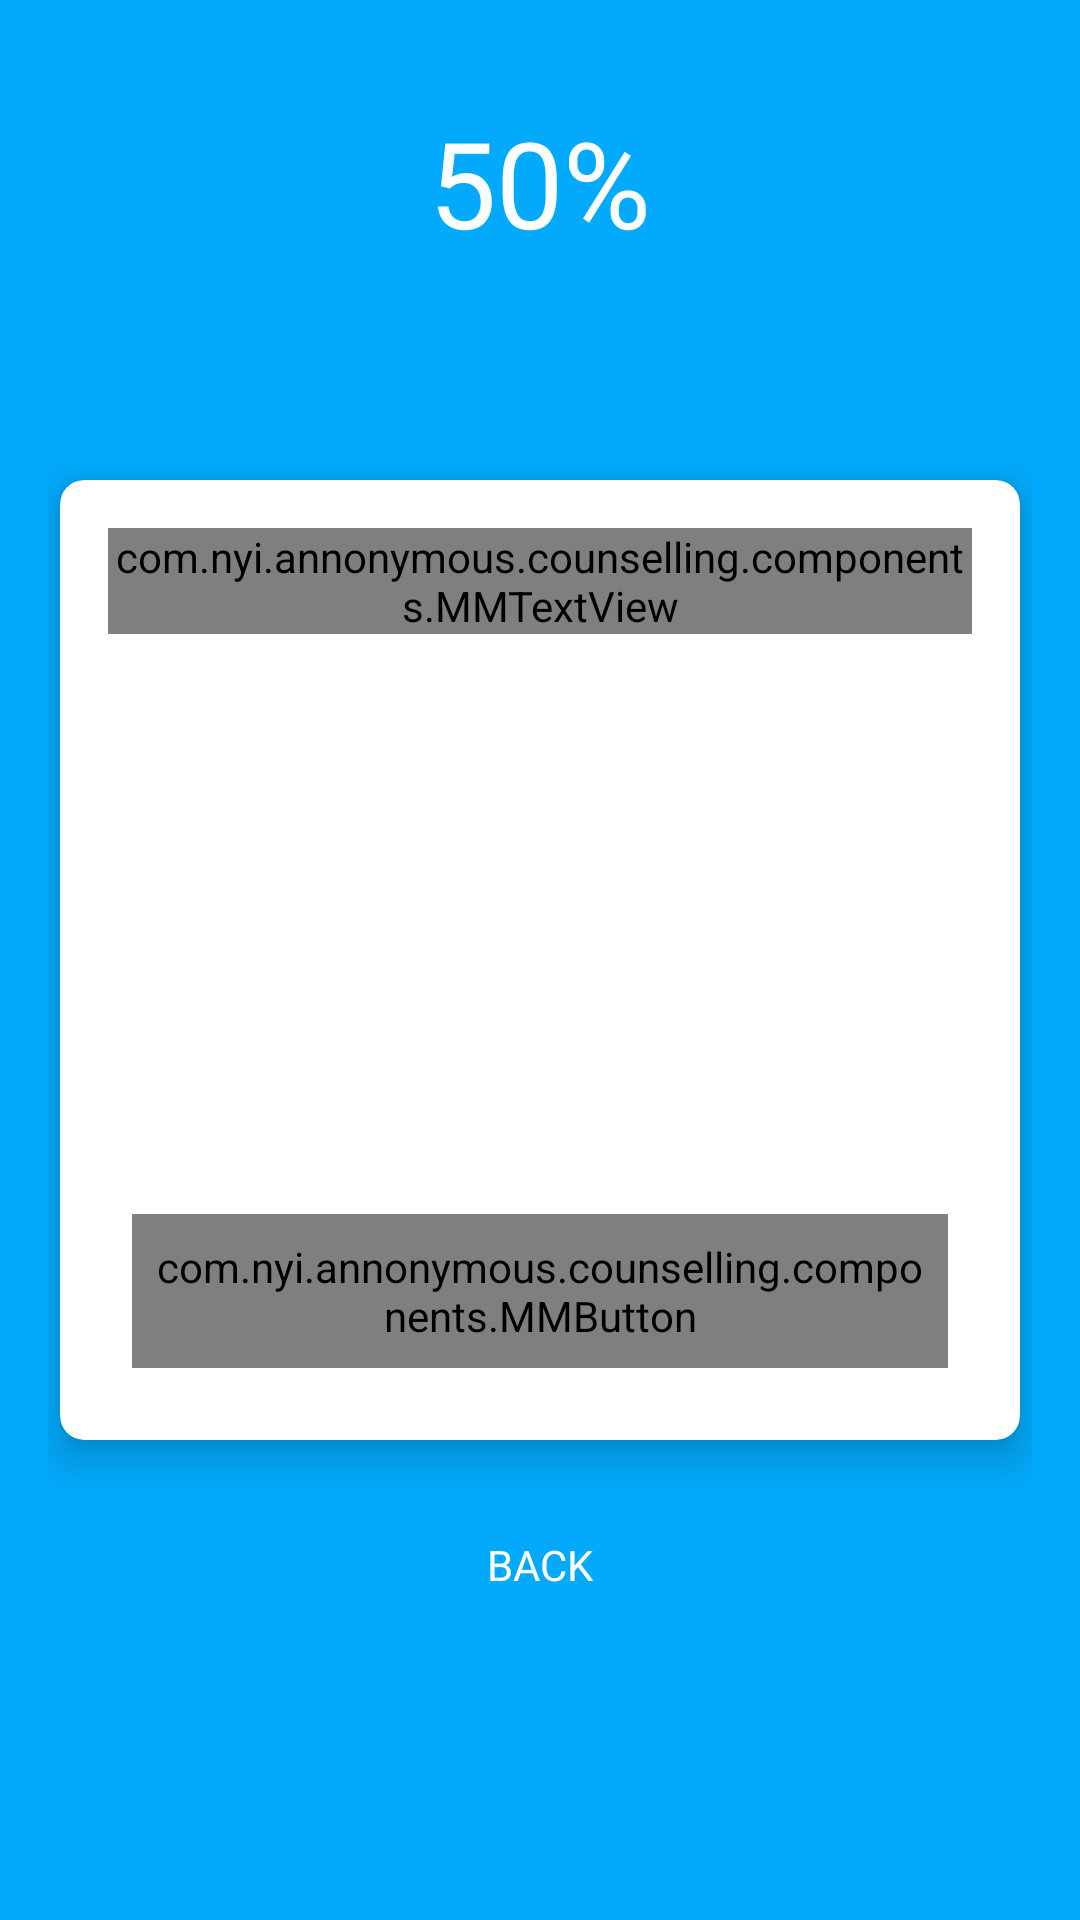

Here is an Android app screen rendered from its layout file. Give the layout XML and the strings, colors and styles it references.
<!-- AndroidManifest.xml: application theme AppTheme -->
<!-- res/layout/activity_test_result.xml -->
<?xml version="1.0" encoding="utf-8"?>
<android.support.design.widget.CoordinatorLayout xmlns:android="http://schemas.android.com/apk/res/android"
    xmlns:app="http://schemas.android.com/apk/res-auto"
    xmlns:tools="http://schemas.android.com/tools"
    android:layout_width="match_parent"
    android:layout_height="match_parent"
    android:fitsSystemWindows="true"
    tools:context="com.nyi.annonymous.counselling.activities.TestResultActivity"
    android:background="@color/colorPrimary">

    <include layout="@layout/content_test_result" />

</android.support.design.widget.CoordinatorLayout>
<!-- res/layout/content_test_result.xml (included above) -->
<?xml version="1.0" encoding="utf-8"?>
<RelativeLayout xmlns:android="http://schemas.android.com/apk/res/android"
    xmlns:app="http://schemas.android.com/apk/res-auto"
    xmlns:tools="http://schemas.android.com/tools"
    android:id="@+id/content_test_result"
    android:layout_width="match_parent"
    android:layout_height="match_parent"
    android:paddingBottom="@dimen/activity_vertical_margin"
    android:paddingLeft="@dimen/activity_horizontal_margin"
    android:paddingRight="@dimen/activity_horizontal_margin"
    android:paddingTop="@dimen/activity_vertical_margin"
    app:layout_behavior="@string/appbar_scrolling_view_behavior"
    tools:context="com.nyi.annonymous.counselling.activities.TestResultActivity"
    tools:showIn="@layout/activity_test_result">

    <android.support.v7.widget.CardView
        android:id="@+id/cv_test_main"
        android:layout_width="320dp"
        android:layout_height="320dp"
        android:layout_centerInParent="true"
        app:cardBackgroundColor="#fff"
        app:cardCornerRadius="@dimen/margin_medium"
        app:cardElevation="@dimen/margin_medium">

        <RelativeLayout
            android:layout_width="match_parent"
            android:layout_height="match_parent"
            android:padding="@dimen/margin_medium_2"
            android:orientation="vertical">

            <com.nyi.annonymous.counselling.components.MMTextView
                android:id="@+id/tv_test_result_test"
                android:layout_width="match_parent"
                android:layout_height="wrap_content"
                android:text="Woo you are great.\nsjksjdfk"
                android:textColor="#000"
                android:lineSpacingMultiplier="1.3"
                />

            <com.nyi.annonymous.counselling.components.MMButton
                android:id="@+id/btn_test_register"
                android:layout_width="wrap_content"
                android:layout_height="wrap_content"
                android:text="Register"
                android:textColor="#fff"
                android:background="@color/colorPrimary"
                android:gravity="center"
                android:layout_gravity="center"
                android:layout_margin="@dimen/margin_medium"
                android:padding="@dimen/margin_medium"
                android:layout_centerHorizontal="true"
                android:layout_alignParentBottom="true"/>


        </RelativeLayout>

    </android.support.v7.widget.CardView>


    <TextView
        android:id="@+id/tv_test_result_score"
        android:layout_width="wrap_content"
        android:layout_height="wrap_content"
        android:text="50%"
        android:textSize="@dimen/text_big"
        android:layout_centerHorizontal="true"
        android:textColor="#fff"
        android:layout_marginTop="@dimen/margin_medium_3"/>

    <TextView
        android:id="@+id/tv_test_result_back"
        android:layout_width="wrap_content"
        android:layout_height="wrap_content"
        android:layout_centerHorizontal="true"
        android:text="BACK"
        android:textColor="#fff"
        android:layout_below="@id/cv_test_main"
        android:layout_marginTop="@dimen/margin_main"/>

</RelativeLayout>
<!-- resources referenced by this layout -->
<resources>
  <color name="colorPrimary">#03a9fa</color>
  <dimen name="activity_horizontal_margin">16dp</dimen>
  <dimen name="activity_vertical_margin">16dp</dimen>
  <dimen name="margin_main">32dp</dimen>
  <dimen name="margin_medium">8dp</dimen>
  <dimen name="margin_medium_2">16dp</dimen>
  <dimen name="margin_medium_3">18dp</dimen>
  <dimen name="text_big">40sp</dimen>
  <style name="AppTheme" parent="Theme.AppCompat.Light.DarkActionBar">
          
          <item name="colorPrimary">@color/colorPrimary</item>
          <item name="colorPrimaryDark">@color/colorPrimaryDark</item>
          <item name="colorAccent">@color/colorAccent</item>
      </style>
  <color name="colorPrimaryDark">#0288d1</color>
  <color name="colorAccent">#FF4081</color>
</resources>
